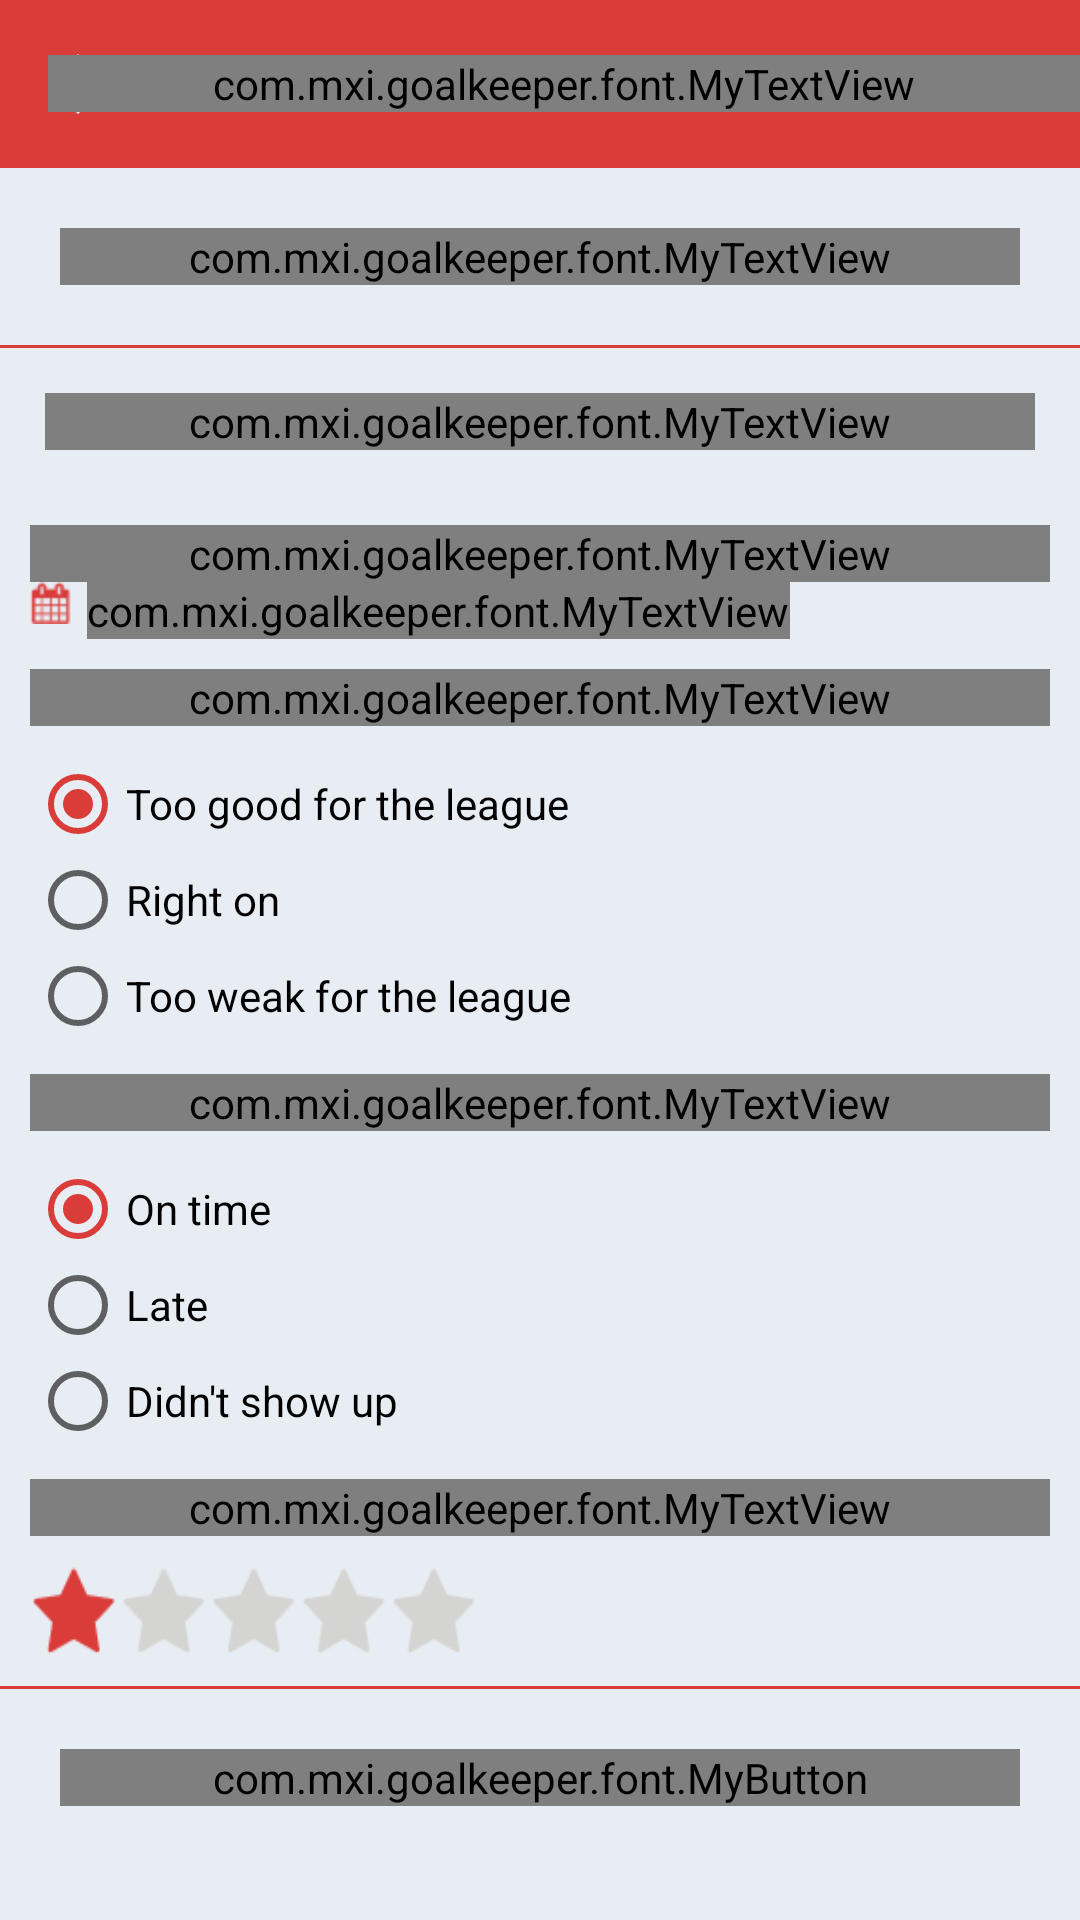

Write the Android layout XML for this screen, with the resource values it uses.
<!-- AndroidManifest.xml: application theme AppTheme -->
<!-- res/layout/activity_post_game_survey.xml -->
<?xml version="1.0" encoding="utf-8"?>
<LinearLayout xmlns:android="http://schemas.android.com/apk/res/android"
    android:id="@+id/ll_linear"
    android:layout_width="match_parent"
    android:layout_height="match_parent"
    android:background="@color/color_background"
    android:orientation="vertical">


    <include layout="@layout/toolbar_new" />

    <ScrollView
        android:layout_width="match_parent"
        android:layout_height="match_parent">

        <LinearLayout
            android:layout_width="match_parent"
            android:layout_height="match_parent"
            android:orientation="vertical">

            <LinearLayout
                android:layout_width="match_parent"
                android:layout_height="wrap_content"
                android:layout_gravity="center"
                android:layout_margin="20dp"
                android:orientation="vertical">

                <com.mxi.goalkeeper.font.MyTextView
                    android:id="@+id/textView2"
                    android:layout_width="match_parent"
                    android:layout_height="wrap_content"
                    android:layout_gravity="center"
                    android:gravity="center"
                    android:text="@string/post_surveys"
                    android:textAppearance="?android:attr/textAppearanceMedium"
                    android:textColor="@color/colorAccent" />
            </LinearLayout>

            <View
                android:layout_width="match_parent"
                android:layout_height="1dp"
                android:background="@color/colorAccent" />

            <LinearLayout
                android:layout_width="match_parent"
                android:layout_height="wrap_content"
                android:layout_margin="15dp"
                android:orientation="vertical">

                <com.mxi.goalkeeper.font.MyTextView
                    android:id="@+id/textView3"
                    android:layout_width="match_parent"
                    android:layout_height="wrap_content"
                    android:layout_gravity="center"
                    android:gravity="center"
                    android:text="@string/post_surveys_details"
                    android:textAppearance="?android:attr/textAppearanceMedium"
                    android:textColor="@color/Color_black_text" />

            </LinearLayout>

            <LinearLayout
                android:layout_width="match_parent"
                android:layout_height="match_parent"
                android:layout_gravity="center"
                android:layout_margin="10dp"
                android:orientation="vertical">

                <com.mxi.goalkeeper.font.MyTextView
                    android:id="@+id/tv_team_name"
                    android:layout_width="match_parent"
                    android:layout_height="wrap_content"
                    android:textAppearance="?android:attr/textAppearanceMedium"
                    android:textColor="@color/colorAccent" />

                <LinearLayout
                    android:layout_width="match_parent"
                    android:layout_height="match_parent"
                    android:layout_gravity="center"
                    android:orientation="horizontal">

                    <ImageView
                        android:layout_width="wrap_content"
                        android:layout_height="wrap_content"
                        android:background="@mipmap/calendra" />

                    <com.mxi.goalkeeper.font.MyTextView
                        android:id="@+id/tv_date"
                        android:layout_width="wrap_content"
                        android:layout_height="wrap_content"
                        android:layout_gravity="center|left"
                        android:layout_marginLeft="5dp"
                        android:gravity="center"
                        android:textAppearance="?android:attr/textAppearanceSmall"
                        android:textColor="@color/colorAccent" />
                </LinearLayout>

                <com.mxi.goalkeeper.font.MyTextView
                    android:id="@+id/tv_winner_name"
                    android:layout_width="match_parent"
                    android:layout_height="wrap_content"
                    android:layout_gravity="center"
                    android:layout_marginTop="10dp"
                    android:text="@string/winner_profile"
                    android:textAppearance="?android:attr/textAppearanceMedium"
                    android:textColor="@color/Color_black_text" />


                <RadioGroup
                    android:id="@+id/radio_winner"
                    android:layout_width="wrap_content"
                    android:layout_height="wrap_content"
                    android:layout_marginTop="10dp">

                    <RadioButton
                        android:id="@+id/rb_league"
                        android:layout_width="wrap_content"
                        android:layout_height="wrap_content"
                        android:checked="true"
                        android:text="@string/good_league"
                        android:textColor="@color/Color_black_text" />

                    <RadioButton
                        android:id="@+id/rb_right"
                        android:layout_width="wrap_content"
                        android:layout_height="wrap_content"
                        android:text="@string/right_on"
                        android:textColor="@color/Color_black_text" />

                    <RadioButton
                        android:id="@+id/rb_weak_league"
                        android:layout_width="wrap_content"
                        android:layout_height="wrap_content"
                        android:text="@string/weak_league"
                        android:textColor="@color/Color_black_text" />

                </RadioGroup>

                <com.mxi.goalkeeper.font.MyTextView
                    android:id="@+id/tv_winner_pro_name"
                    android:layout_width="match_parent"
                    android:layout_height="wrap_content"
                    android:layout_gravity="center"
                    android:layout_marginTop="10dp"
                    android:text="@string/winner_profile"
                    android:textAppearance="?android:attr/textAppearanceMedium"
                    android:textColor="@color/Color_black_text" />


                <RadioGroup
                    android:id="@+id/rg_winner_profile_name"
                    android:layout_width="wrap_content"
                    android:layout_height="wrap_content"
                    android:layout_marginTop="10dp">

                    <RadioButton
                        android:id="@+id/rb_ice_time"
                        android:layout_width="wrap_content"
                        android:layout_height="wrap_content"
                        android:checked="true"
                        android:text="@string/ice_time"
                        android:textColor="@color/Color_black_text" />

                    <RadioButton
                        android:id="@+id/rb_late_ice"
                        android:layout_width="wrap_content"
                        android:layout_height="wrap_content"
                        android:text="@string/late_ice"
                        android:textColor="@color/Color_black_text" />

                    <RadioButton
                        android:id="@+id/rb_show_up"
                        android:layout_width="wrap_content"
                        android:layout_height="wrap_content"
                        android:text="Didn't show up"
                        android:textColor="@color/Color_black_text" />

                </RadioGroup>

                <com.mxi.goalkeeper.font.MyTextView
                    android:id="@+id/tv_info"
                    android:layout_width="match_parent"
                    android:layout_height="wrap_content"
                    android:layout_gravity="center"
                    android:layout_marginTop="10dp"
                    android:drawableRight="@mipmap/ic_info"
                    android:textAppearance="?android:attr/textAppearanceMedium"
                    android:textColor="@color/Color_black_text" />

                <LinearLayout
                    android:id="@+id/radiogroup_winner_option"
                    android:layout_width="match_parent"
                    android:layout_height="wrap_content"
                    android:layout_marginTop="10dp"
                    android:layout_weight="1"
                    android:orientation="horizontal">

                    <ImageView
                        android:id="@+id/rb_a"
                        android:layout_width="30dp"
                        android:layout_height="30dp"
                        android:background="@mipmap/ic_star_red"
                        android:textColor="@color/Color_black_text" />

                    <ImageView
                        android:id="@+id/rb_b"
                        android:layout_width="30dp"
                        android:layout_height="30dp"
                        android:background="@mipmap/ic_star_gray"
                        android:textColor="@color/Color_black_text" />

                    <ImageView
                        android:id="@+id/rb_c"
                        android:layout_width="30dp"
                        android:layout_height="30dp"
                        android:background="@mipmap/ic_star_gray"
                        android:textColor="@color/Color_black_text" />

                    <ImageView
                        android:id="@+id/rb_d"
                        android:layout_width="30dp"
                        android:layout_height="30dp"
                        android:background="@mipmap/ic_star_gray"
                        android:textColor="@color/Color_black_text" />

                    <ImageView
                        android:id="@+id/rb_e"
                        android:layout_width="30dp"
                        android:layout_height="30dp"
                        android:background="@mipmap/ic_star_gray"
                        android:textColor="@color/Color_black_text" />

                </LinearLayout>

            </LinearLayout>

            <View
                android:layout_width="match_parent"
                android:layout_height="1dp"
                android:background="@color/colorAccent" />

            <com.mxi.goalkeeper.font.MyButton
                android:id="@+id/btn_login"
                android:layout_width="match_parent"
                android:layout_height="wrap_content"
                android:layout_margin="20dp"
                android:background="@drawable/sign_in"
                android:text="@string/submit"
                android:textColor="@color/color_white" />

        </LinearLayout>

    </ScrollView>
</LinearLayout>
<!-- res/layout/toolbar_new.xml (included above) -->
<?xml version="1.0" encoding="utf-8"?>
<android.support.v7.widget.Toolbar xmlns:android="http://schemas.android.com/apk/res/android"
    xmlns:local="http://schemas.android.com/apk/res-auto"
    android:id="@+id/toolbar"
    android:layout_width="match_parent"
    android:layout_height="wrap_content"
    android:background="?attr/colorPrimary"
    android:minHeight="?attr/actionBarSize"
    local:popupTheme="@style/ThemeOverlay.AppCompat.Light"
    local:theme="@style/ThemeOverlay.AppCompat.Dark.ActionBar">

    <FrameLayout
        android:layout_width="match_parent"
        android:layout_height="match_parent"
        android:layout_margin="0dp"
        android:padding="0dp">

        <ImageView
            android:id="@+id/iv_back"
            android:layout_width="20dp"
            android:layout_height="20dp"
            android:layout_gravity="center|left"
            android:gravity="center|left"
            android:src="@mipmap/ic_back" />

        <com.mxi.goalkeeper.font.MyTextView
            android:layout_width="match_parent"
            android:layout_height="match_parent"
            android:layout_gravity="center"
            android:gravity="center"
            android:text="@string/app_name"
            android:textAppearance="?android:attr/textAppearanceLarge"
            android:textColor="@color/color_white" />
    </FrameLayout>

</android.support.v7.widget.Toolbar>
<!-- resources referenced by this layout -->
<resources>
  <color name="Color_black_text">#000000</color>
  <color name="colorAccent">#DA3C3A</color>
  <color name="color_background">#E8ECF3</color>
  <color name="color_white">#FFFFFF</color>
  <!-- drawable sign_in (drawable) -->
  <shape xmlns:android="http://schemas.android.com/apk/res/android"
      android:shape="rectangle">
      <solid android:color="@color/colorAccent"/>
      <corners android:radius="5dp" />
      <stroke android:width="5px"
          android:color="@color/color_red" />
  </shape>
  <!-- mipmap calendra: png bitmap (mipmap-hdpi, 1300 bytes) -->
  <!-- mipmap ic_back: png bitmap (mipmap-hdpi, 445 bytes) -->
  <!-- mipmap ic_info: png bitmap (mipmap-hdpi, 1435 bytes) -->
  <!-- mipmap ic_star_gray: png bitmap (mipmap-hdpi, 1470 bytes) -->
  <!-- mipmap ic_star_red: png bitmap (mipmap-hdpi, 1472 bytes) -->
  <string name="app_name">Goalkeeper</string>
  <string name="good_league">Too good for the league</string>
  <string name="ice_time">On time</string>
  <string name="late_ice">Late</string>
  <string name="post_surveys">Postgame survey</string>
  <string name="post_surveys_details">Kindly fill up the details and provide rating to player</string>
  <string name="right_on">Right on</string>
  <string name="submit">SUBMIT</string>
  <string name="weak_league">Too weak for the league</string>
  <string name="winner_profile">Was [Winner profile name]</string>
  <style name="AppTheme" parent="Theme.AppCompat.Light.DarkActionBar">
          
          <item name="colorPrimary">@color/colorPrimary</item>
          <item name="colorPrimaryDark">@color/colorPrimaryDark</item>
          <item name="colorAccent">@color/colorAccent</item>
  
          <item name="windowActionBar">false</item>
          <item name="windowNoTitle">true</item>
      </style>
  <color name="color_red">#DA1C1C</color>
  <color name="colorPrimary">#DA3C3A</color>
  <color name="colorPrimaryDark">#DA3C3A</color>
</resources>
